Dataset: data_final (GitHub, Vojeshwini/Black-pepper-disease-detection-using-AI). Classes: foot rot, healthy, leaf blight, pollu disease, slow decline, yellow mottle virus.

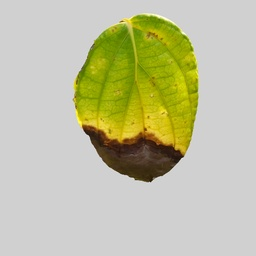
Label: leaf blight

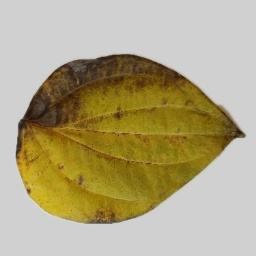
Label: slow decline

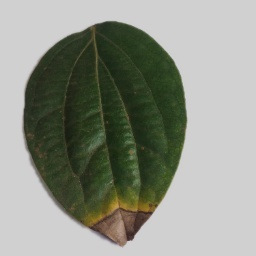
Label: foot rot

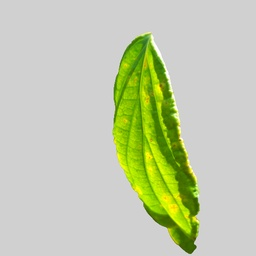
Label: yellow mottle virus

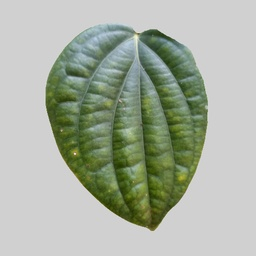
Label: healthy

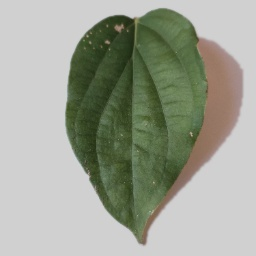
Label: pollu disease
